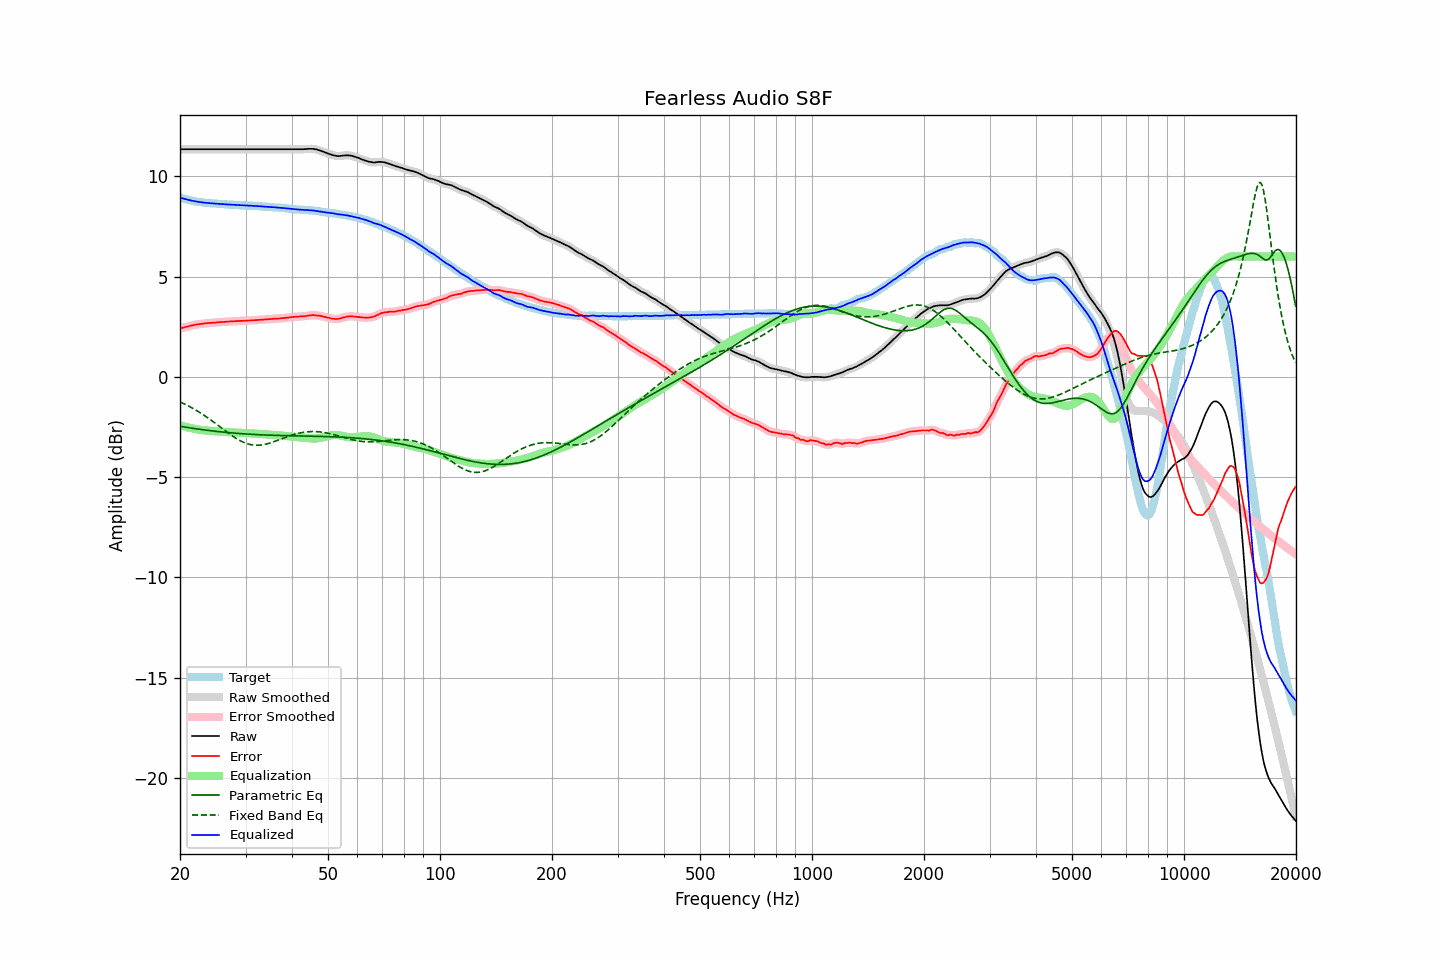

Data behind this chart, as committed beside it:
frequency, raw, error, smoothed, error_smoothed, equalization, parametric_eq, fixed_band_eq, equalized_raw, equalized_smoothed, target
20.00, 11.35, 2.41, 11.35, 2.41, -2.41, -2.46, -1.25, 8.94, 8.94, 8.94
20.20, 11.35, 2.44, 11.35, 2.43, -2.43, -2.48, -1.28, 8.92, 8.92, 8.91
20.40, 11.35, 2.46, 11.35, 2.46, -2.46, -2.49, -1.32, 8.89, 8.89, 8.89
20.61, 11.35, 2.48, 11.35, 2.48, -2.48, -2.50, -1.36, 8.87, 8.87, 8.87
20.81, 11.35, 2.50, 11.35, 2.50, -2.50, -2.51, -1.40, 8.85, 8.85, 8.85
21.02, 11.35, 2.52, 11.35, 2.52, -2.52, -2.53, -1.44, 8.83, 8.83, 8.83
21.23, 11.35, 2.54, 11.35, 2.54, -2.54, -2.54, -1.48, 8.81, 8.81, 8.81
21.44, 11.35, 2.56, 11.35, 2.56, -2.56, -2.55, -1.52, 8.79, 8.79, 8.79
21.66, 11.35, 2.58, 11.35, 2.58, -2.57, -2.56, -1.57, 8.78, 8.78, 8.77
21.87, 11.35, 2.59, 11.35, 2.59, -2.59, -2.58, -1.61, 8.76, 8.76, 8.76
22.09, 11.35, 2.61, 11.35, 2.61, -2.61, -2.59, -1.66, 8.74, 8.74, 8.74
22.31, 11.35, 2.62, 11.35, 2.62, -2.62, -2.60, -1.71, 8.73, 8.73, 8.73
22.54, 11.35, 2.63, 11.35, 2.63, -2.63, -2.61, -1.76, 8.72, 8.72, 8.72
22.76, 11.35, 2.64, 11.35, 2.64, -2.64, -2.62, -1.81, 8.71, 8.71, 8.71
22.99, 11.35, 2.65, 11.35, 2.65, -2.65, -2.63, -1.86, 8.70, 8.70, 8.70
23.22, 11.35, 2.66, 11.35, 2.66, -2.66, -2.64, -1.91, 8.69, 8.69, 8.69
23.45, 11.35, 2.67, 11.35, 2.67, -2.67, -2.65, -1.97, 8.68, 8.68, 8.68
23.69, 11.35, 2.68, 11.35, 2.68, -2.68, -2.66, -2.02, 8.67, 8.67, 8.67
23.92, 11.35, 2.68, 11.35, 2.69, -2.69, -2.67, -2.08, 8.66, 8.66, 8.67
24.16, 11.35, 2.69, 11.35, 2.69, -2.69, -2.68, -2.14, 8.66, 8.66, 8.66
24.40, 11.35, 2.70, 11.35, 2.70, -2.70, -2.69, -2.20, 8.65, 8.65, 8.65
24.65, 11.35, 2.71, 11.35, 2.70, -2.71, -2.70, -2.26, 8.64, 8.64, 8.64
24.89, 11.35, 2.71, 11.35, 2.71, -2.71, -2.71, -2.31, 8.64, 8.64, 8.64
25.14, 11.35, 2.72, 11.35, 2.72, -2.72, -2.72, -2.38, 8.63, 8.63, 8.63
25.39, 11.35, 2.73, 11.35, 2.72, -2.72, -2.73, -2.44, 8.63, 8.63, 8.62
25.65, 11.35, 2.73, 11.35, 2.73, -2.73, -2.74, -2.50, 8.62, 8.62, 8.62
25.91, 11.35, 2.74, 11.35, 2.74, -2.74, -2.75, -2.56, 8.61, 8.61, 8.61
26.16, 11.35, 2.74, 11.35, 2.74, -2.74, -2.75, -2.62, 8.61, 8.61, 8.61
26.43, 11.35, 2.74, 11.35, 2.74, -2.75, -2.76, -2.68, 8.60, 8.60, 8.61
26.69, 11.35, 2.75, 11.35, 2.75, -2.75, -2.77, -2.74, 8.60, 8.60, 8.60
26.96, 11.35, 2.75, 11.35, 2.76, -2.76, -2.78, -2.80, 8.59, 8.59, 8.60
27.23, 11.35, 2.76, 11.35, 2.76, -2.76, -2.78, -2.86, 8.59, 8.59, 8.59
27.50, 11.35, 2.77, 11.35, 2.77, -2.77, -2.79, -2.91, 8.58, 8.58, 8.58
27.77, 11.35, 2.77, 11.35, 2.77, -2.77, -2.80, -2.97, 8.58, 8.58, 8.58
28.05, 11.35, 2.78, 11.35, 2.77, -2.78, -2.80, -3.02, 8.57, 8.57, 8.57
28.33, 11.35, 2.78, 11.35, 2.78, -2.78, -2.81, -3.07, 8.57, 8.57, 8.57
28.62, 11.35, 2.78, 11.35, 2.78, -2.78, -2.82, -3.12, 8.57, 8.57, 8.57
28.90, 11.35, 2.79, 11.35, 2.79, -2.79, -2.82, -3.16, 8.56, 8.56, 8.56
29.19, 11.35, 2.79, 11.35, 2.79, -2.79, -2.83, -3.20, 8.56, 8.56, 8.56
29.48, 11.35, 2.79, 11.35, 2.79, -2.80, -2.84, -3.24, 8.55, 8.55, 8.56
29.78, 11.35, 2.80, 11.35, 2.80, -2.80, -2.84, -3.28, 8.55, 8.55, 8.55
30.08, 11.35, 2.80, 11.35, 2.80, -2.80, -2.85, -3.31, 8.55, 8.55, 8.55
30.38, 11.35, 2.81, 11.35, 2.81, -2.81, -2.85, -3.34, 8.54, 8.54, 8.54
30.68, 11.35, 2.81, 11.35, 2.81, -2.81, -2.86, -3.36, 8.54, 8.54, 8.54
30.99, 11.35, 2.81, 11.35, 2.81, -2.81, -2.86, -3.38, 8.54, 8.54, 8.54
31.30, 11.35, 2.82, 11.35, 2.82, -2.82, -2.87, -3.39, 8.53, 8.53, 8.53
31.61, 11.35, 2.83, 11.35, 2.82, -2.82, -2.87, -3.40, 8.53, 8.53, 8.52
31.93, 11.35, 2.83, 11.35, 2.83, -2.83, -2.87, -3.41, 8.52, 8.52, 8.52
32.24, 11.35, 2.83, 11.35, 2.84, -2.83, -2.88, -3.41, 8.52, 8.52, 8.52
32.57, 11.35, 2.84, 11.35, 2.84, -2.84, -2.88, -3.41, 8.51, 8.51, 8.51
32.89, 11.35, 2.85, 11.35, 2.85, -2.85, -2.89, -3.40, 8.50, 8.50, 8.50
33.22, 11.35, 2.85, 11.35, 2.85, -2.85, -2.89, -3.39, 8.50, 8.50, 8.50
33.55, 11.35, 2.86, 11.35, 2.86, -2.86, -2.89, -3.38, 8.49, 8.49, 8.49
33.89, 11.35, 2.86, 11.35, 2.86, -2.86, -2.90, -3.36, 8.49, 8.49, 8.49
34.23, 11.35, 2.87, 11.35, 2.87, -2.87, -2.90, -3.34, 8.48, 8.48, 8.48
34.57, 11.35, 2.88, 11.35, 2.87, -2.88, -2.90, -3.32, 8.47, 8.47, 8.47
34.92, 11.35, 2.88, 11.35, 2.88, -2.88, -2.91, -3.30, 8.47, 8.47, 8.47
35.27, 11.35, 2.88, 11.35, 2.89, -2.89, -2.91, -3.27, 8.46, 8.46, 8.47
35.62, 11.35, 2.90, 11.35, 2.89, -2.89, -2.91, -3.24, 8.46, 8.46, 8.45
35.97, 11.35, 2.90, 11.35, 2.90, -2.90, -2.91, -3.21, 8.45, 8.45, 8.45
... 635 more rows
